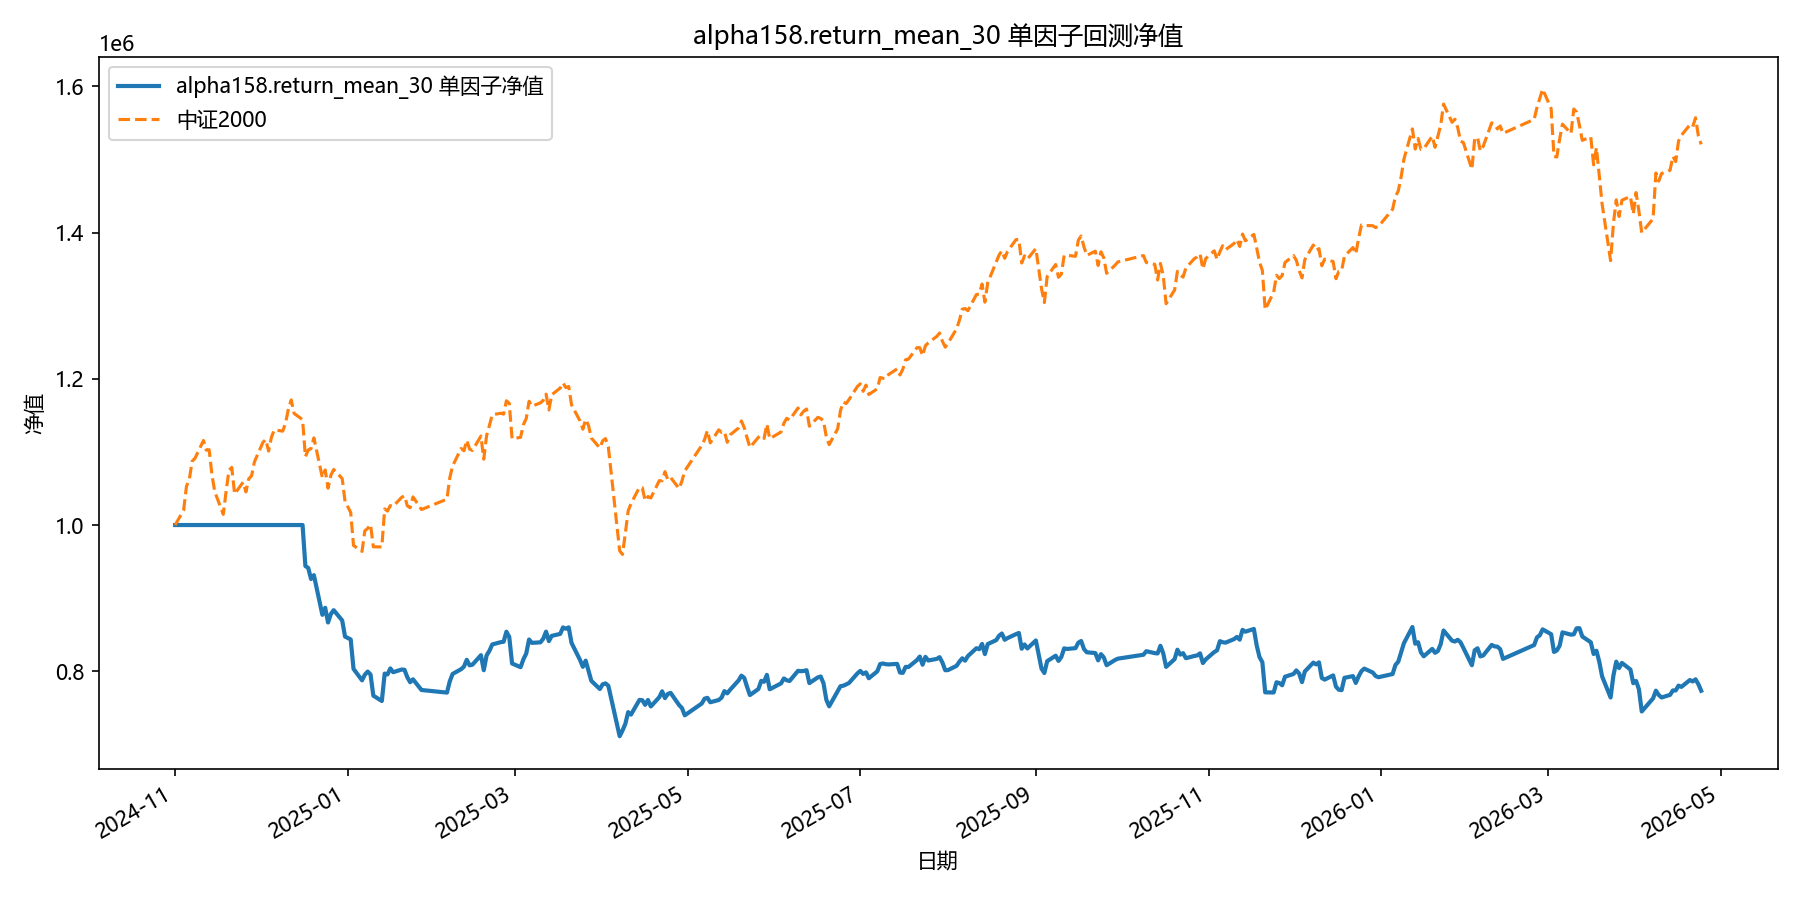

Values plotted in this chart, from the file beside it:
date, equity
2024-11-01, 1000000
2024-11-04, 1000000
2024-11-05, 1000000
2024-11-06, 1000000
2024-11-07, 1000000
2024-11-08, 1000000
2024-11-11, 1000000
2024-11-12, 1000000
2024-11-13, 1000000
2024-11-14, 1000000
2024-11-15, 1000000
2024-11-18, 1000000
2024-11-19, 1000000
2024-11-20, 1000000
2024-11-21, 1000000
2024-11-22, 1000000
2024-11-25, 1000000
2024-11-26, 1000000
2024-11-27, 1000000
2024-11-28, 1000000
2024-11-29, 1000000
2024-12-02, 1000000
2024-12-03, 1000000
2024-12-04, 1000000
2024-12-05, 1000000
2024-12-06, 1000000
2024-12-09, 1000000
2024-12-10, 1000000
2024-12-11, 1000000
2024-12-12, 1000000
2024-12-13, 1000000
2024-12-16, 1000000
2024-12-17, 943936
2024-12-18, 941287
2024-12-19, 926193
2024-12-20, 931428
2024-12-23, 877178
2024-12-24, 886793
2024-12-25, 866668
2024-12-26, 878344
2024-12-27, 883541
2024-12-30, 869463
2024-12-31, 847396
2025-01-02, 843511
2025-01-03, 803232
2025-01-06, 787582
2025-01-07, 795257
2025-01-08, 799535
2025-01-09, 795584
2025-01-10, 766597
2025-01-13, 759300
2025-01-14, 796800
2025-01-15, 795667
2025-01-16, 803878
2025-01-17, 798666
2025-01-20, 802345
2025-01-21, 802050
2025-01-22, 791761
2025-01-23, 784958
2025-01-24, 788980
... 299 more rows
